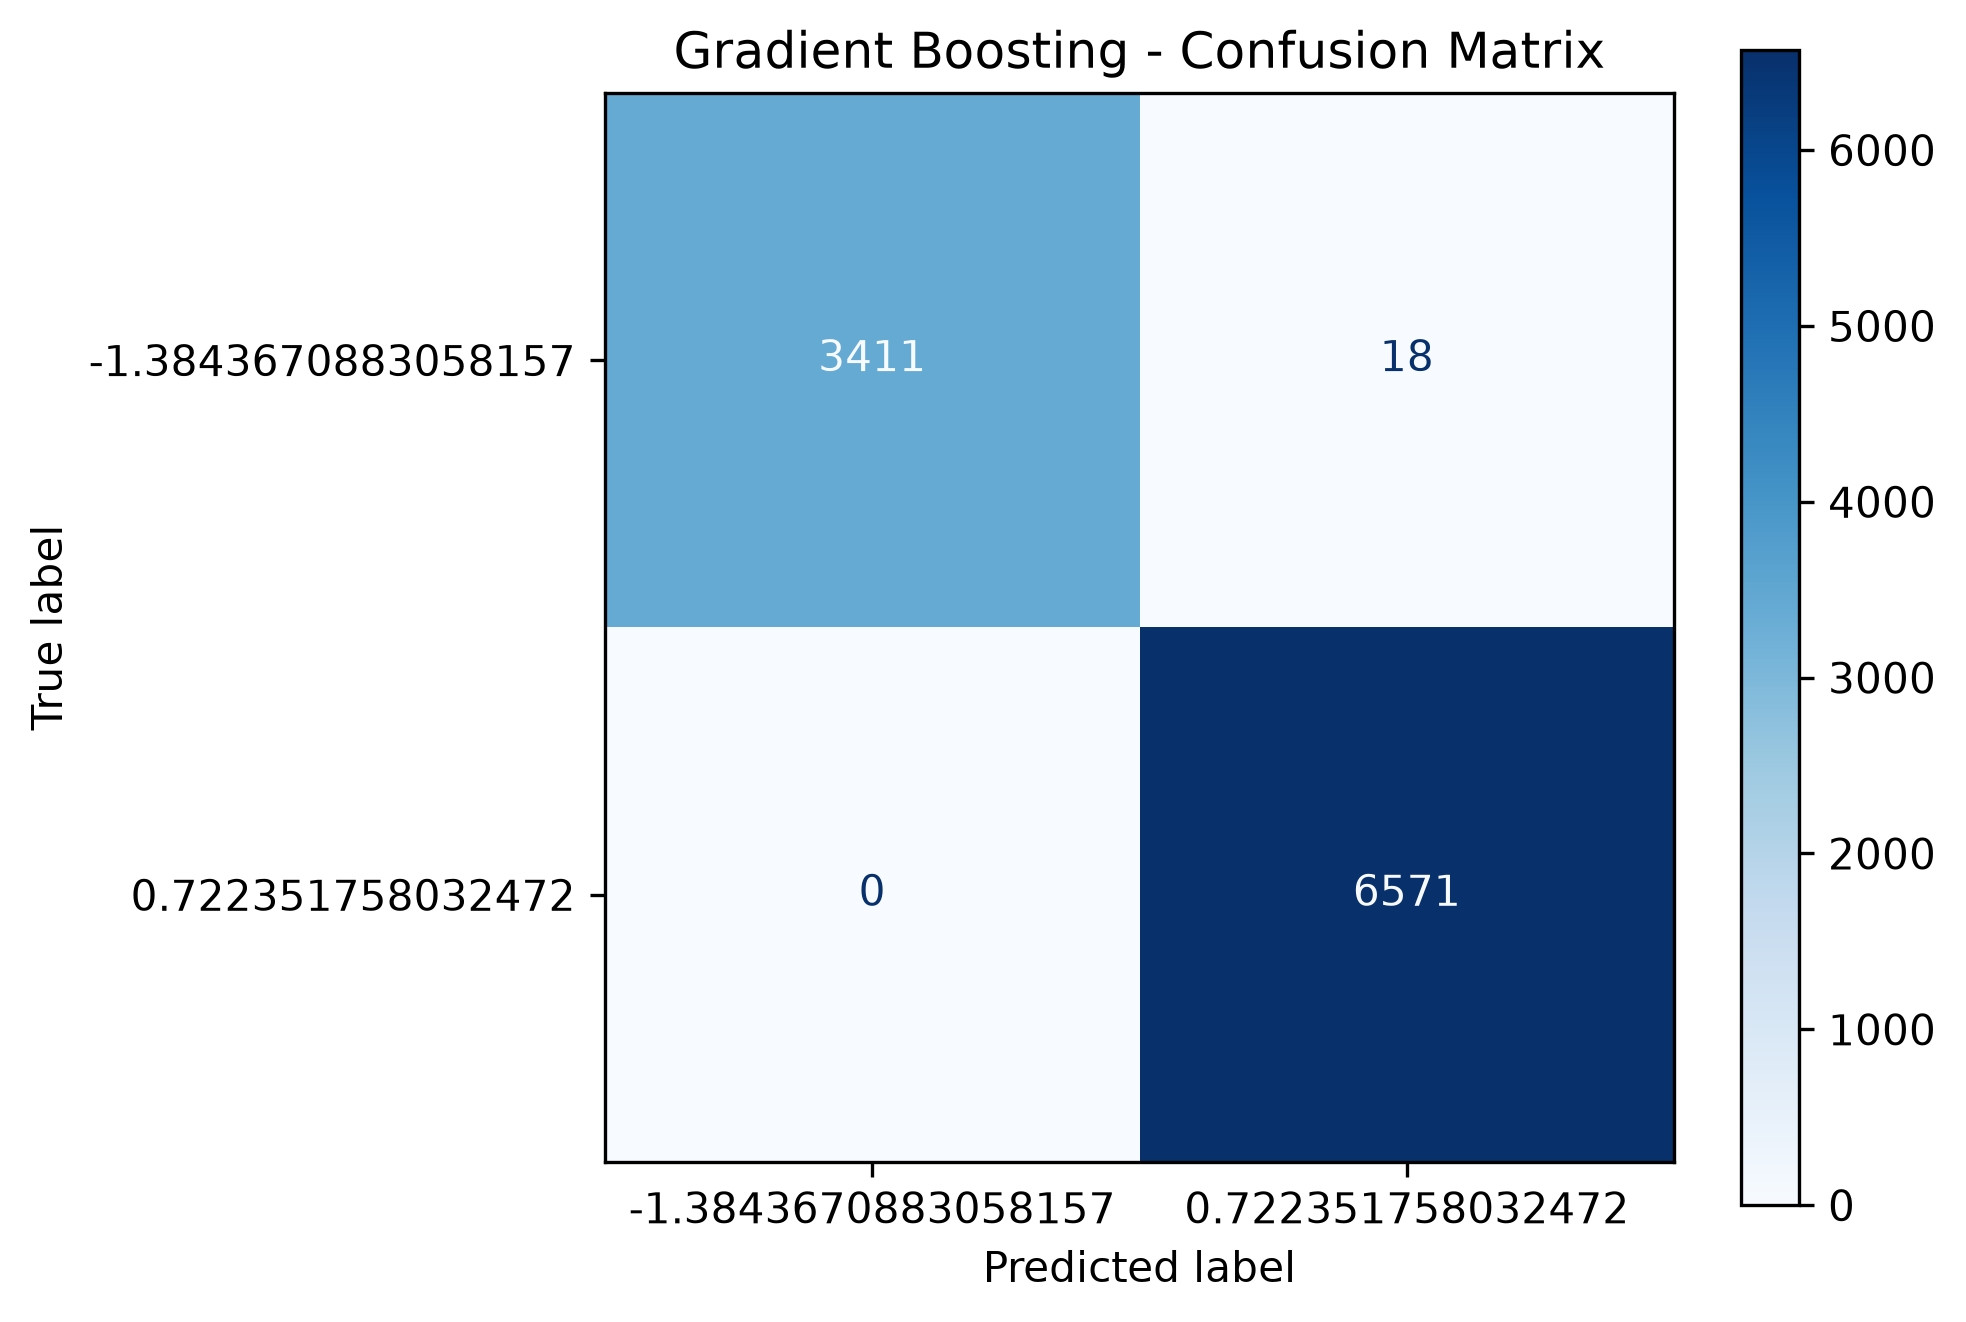

The file beside this chart, header and first rows:
, -1.3843670883058157, 0.722351758032472
-1.384, 3411, 18
0.7224, 0, 6571
